The GitHub repository yohanesgultom/OOCAM-ml-interface contains a labelled image folder "OOCAM-ml-interface" with 4 categories: dot manta, full manta, half manta, no manta. Examples follow, each with its label.

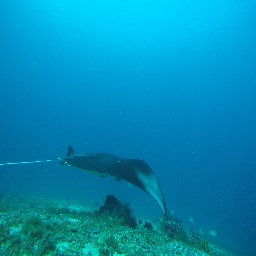
Label: half manta

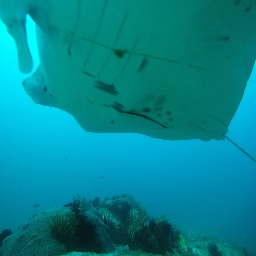
Label: half manta

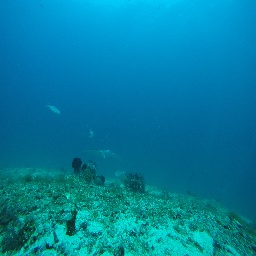
Label: dot manta

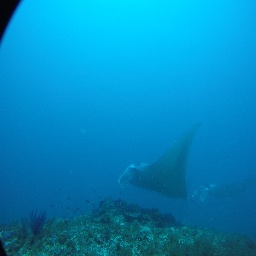
Label: full manta

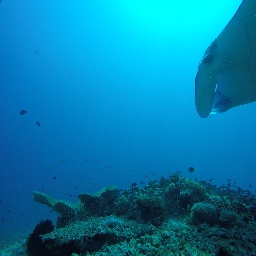
Label: half manta

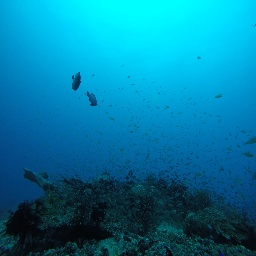
Label: no manta
